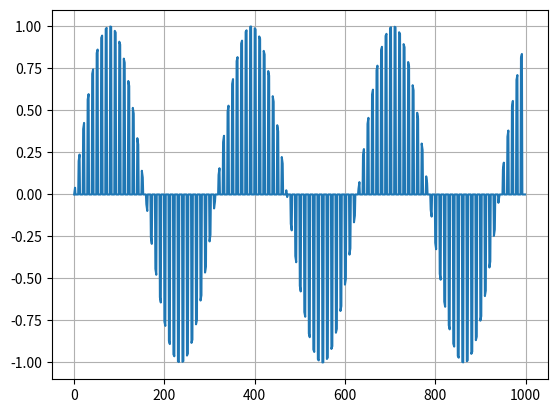

Here is the Python script that generated this plot:
#!/usr/bin/env python3
# -*- coding:utf-8 -*-
# type: ignore
from matplotlib import pyplot as plt
import numpy as np

T = range(1000)

u_e = np.array([np.sin(t*.02) for t in T])
h = np.array([1 if (t%10) < 3 else 0 for t in T])

u_s = h*u_e

plt.plot(T, u_s)
plt.grid()
plt.show()
